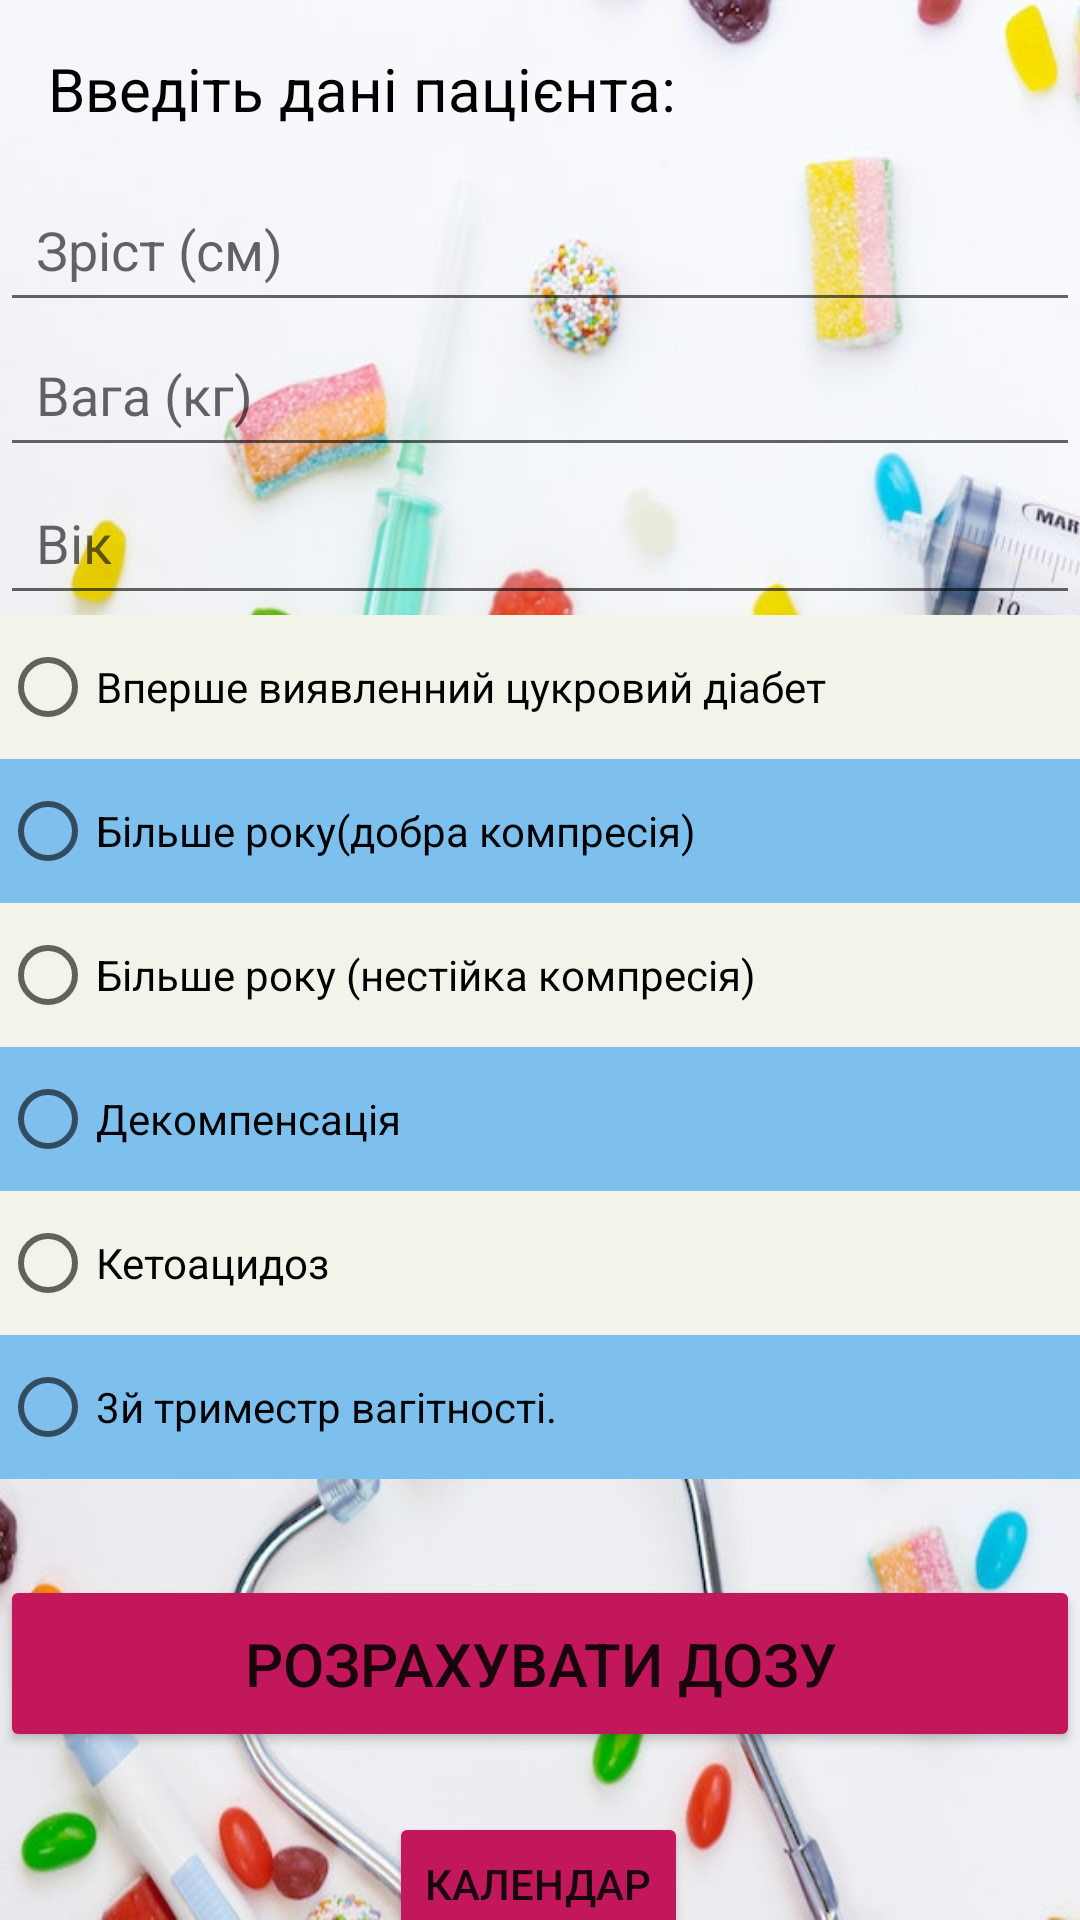

The Android layout XML behind this screen, and the referenced resources:
<!-- AndroidManifest.xml: application theme Theme.Insulin_app -->
<!-- res/layout/activity_main.xml -->
<?xml version="1.0" encoding="utf-8"?>
<androidx.constraintlayout.widget.ConstraintLayout xmlns:android="http://schemas.android.com/apk/res/android"
    xmlns:app="http://schemas.android.com/apk/res-auto"
    xmlns:tools="http://schemas.android.com/tools"
    android:background="@drawable/calc"
    android:layout_width="match_parent"
    android:layout_height="match_parent"
    tools:context=".MainActivity">

    <androidx.constraintlayout.widget.ConstraintLayout
        android:id="@+id/linearLayout"
        android:layout_width="match_parent"
        android:layout_height="match_parent"
        android:background="@drawable/calc">

        <TextView
            android:id="@+id/textView"
            android:layout_width="0dp"
            android:layout_height="wrap_content"
            android:padding="16dp"
            android:text="@string/user_data"
            android:textColor="@color/black"
            android:textSize="20sp"
            app:layout_constraintEnd_toEndOf="parent"
            app:layout_constraintStart_toStartOf="parent"
            app:layout_constraintTop_toTopOf="parent" />

        <EditText
            android:id="@+id/editTextHeight"
            android:layout_width="0dp"
            android:layout_height="wrap_content"
            android:hint="@string/height_label"
            android:importantForAutofill="no"
            android:inputType="number"
            android:padding="12dp"
            app:layout_constraintEnd_toEndOf="parent"
            app:layout_constraintStart_toStartOf="parent"
            app:layout_constraintTop_toBottomOf="@+id/textView" />

        <EditText
            android:id="@+id/editTextWeight"
            android:layout_width="0dp"
            android:layout_height="wrap_content"
            android:hint="@string/weight_label"
            android:importantForAutofill="no"
            android:inputType="number"
            android:padding="12dp"
            app:layout_constraintEnd_toEndOf="parent"
            app:layout_constraintStart_toStartOf="parent"
            app:layout_constraintTop_toBottomOf="@+id/editTextHeight" />

        <EditText
            android:id="@+id/editTextAge"
            android:layout_width="0dp"
            android:layout_height="wrap_content"
            android:layout_marginTop="1dp"
            android:hint="@string/age_label"
            android:importantForAutofill="no"
            android:inputType="number"
            android:padding="12dp"
            app:layout_constraintEnd_toEndOf="parent"
            app:layout_constraintStart_toStartOf="parent"
            app:layout_constraintTop_toBottomOf="@+id/editTextWeight" />


        <RadioButton
            android:id="@+id/radioButton"
            android:layout_width="0dp"
            android:layout_height="wrap_content"
            android:background="@color/main_radio"
            android:text="@string/radio1"
            app:layout_constraintEnd_toEndOf="parent"
            app:layout_constraintStart_toStartOf="parent"
            app:layout_constraintTop_toBottomOf="@+id/editTextAge" />

        <RadioButton
            android:id="@+id/radioButton2"
            android:layout_width="0dp"
            android:layout_height="wrap_content"
            android:background="@color/main_radio2"
            android:text="@string/radio2"
            app:layout_constraintEnd_toEndOf="parent"
            app:layout_constraintStart_toStartOf="parent"
            app:layout_constraintTop_toBottomOf="@+id/radioButton" />

        <RadioButton
            android:id="@+id/radioButton3"
            android:layout_width="0dp"
            android:layout_height="wrap_content"
            android:background="@color/main_radio"
            android:backgroundTint="@color/main_radio"
            android:text="@string/radio3"
            app:layout_constraintEnd_toEndOf="parent"
            app:layout_constraintStart_toStartOf="parent"
            app:layout_constraintTop_toBottomOf="@+id/radioButton2" />

        <RadioButton
            android:id="@+id/radioButton4"
            android:layout_width="0dp"
            android:layout_height="wrap_content"
            android:background="@color/main_radio2"
            android:text="@string/radio4"
            app:layout_constraintEnd_toEndOf="parent"
            app:layout_constraintStart_toStartOf="parent"
            app:layout_constraintTop_toBottomOf="@+id/radioButton3" />

        <RadioButton
            android:id="@+id/radioButton5"
            android:layout_width="0dp"
            android:layout_height="wrap_content"
            android:background="@color/main_radio"
            android:text="@string/radio5"
            app:layout_constraintEnd_toEndOf="parent"
            app:layout_constraintStart_toStartOf="parent"
            app:layout_constraintTop_toBottomOf="@+id/radioButton4" />

        <RadioButton
            android:id="@+id/radioButton6"
            android:layout_width="0dp"
            android:layout_height="wrap_content"
            android:background="@color/main_radio2"
            android:text="@string/radio6"
            app:layout_constraintEnd_toEndOf="parent"
            app:layout_constraintStart_toStartOf="parent"
            app:layout_constraintTop_toBottomOf="@+id/radioButton5" />

        <Button
            android:id="@+id/buttonCalculate"
            android:layout_width="0dp"
            android:layout_height="wrap_content"
            android:layout_marginTop="32dp"
            android:backgroundTint="#C2185B"
            android:padding="16dp"
            android:text="@string/calculate_dose"
            android:textSize="20sp"
            app:layout_constraintEnd_toEndOf="parent"
            app:layout_constraintHorizontal_bias="0.0"
            app:layout_constraintStart_toStartOf="parent"
            app:layout_constraintTop_toBottomOf="@+id/radioButton6" />

        <Button
            android:id="@+id/buttonNext"
            android:layout_width="wrap_content"
            android:layout_height="wrap_content"
            android:layout_marginTop="20dp"
            android:backgroundTint="#C2185B"
            android:onClick="myCalendar"
            android:text="@string/new_page"
            app:layout_constraintEnd_toEndOf="parent"
            app:layout_constraintHorizontal_bias="0.498"
            app:layout_constraintStart_toStartOf="parent"
            app:layout_constraintTop_toBottomOf="@+id/buttonCalculate"
            tools:ignore="MissingConstraints" />


    </androidx.constraintlayout.widget.ConstraintLayout>
</androidx.constraintlayout.widget.ConstraintLayout>
<!-- resources referenced by this layout -->
<resources>
  <color name="black">#FF000000</color>
  <color name="main_radio">#F2F3E9</color>
  <color name="main_radio2">#7DC0ED</color>
  <!-- drawable calc: jpg bitmap (drawable, 67567 bytes) -->
  <string name="age_label">Вік</string>
  <string name="calculate_dose">Розрахувати дозу</string>
  <string name="height_label">Зріст (см)</string>
  <string name="new_page">Календар</string>
  <string name="radio1">Вперше виявленний цукровий діабет</string>
  <string name="radio2">Більше року(добра компресія)</string>
  <string name="radio3">Більше року (нестійка компресія)</string>
  <string name="radio4">Декомпенсація</string>
  <string name="radio5">Кетоацидоз</string>
  <string name="radio6">3й триместр вагітності.</string>
  <string name="user_data">Введіть дані пацієнта:</string>
  <string name="weight_label">Вага (кг)</string>
  <style name="Theme.Insulin_app" parent="Theme.MaterialComponents.DayNight.NoActionBar">
          
          <item name="colorPrimary">@color/purple_500</item>
          <item name="colorPrimaryVariant">@color/purple_700</item>
          <item name="colorOnPrimary">@color/white</item>
          
          <item name="colorSecondary">@color/teal_200</item>
          <item name="colorSecondaryVariant">@color/teal_700</item>
          <item name="colorOnSecondary">@color/black</item>
          
          <item name="android:statusBarColor">?attr/colorPrimaryVariant</item>
          
      </style>
  <color name="purple_500">#FF6200EE</color>
  <color name="purple_700">#FF3700B3</color>
  <color name="white">#FFFFFFFF</color>
  <color name="teal_200">#FF03DAC5</color>
  <color name="teal_700">#FF018786</color>
</resources>
